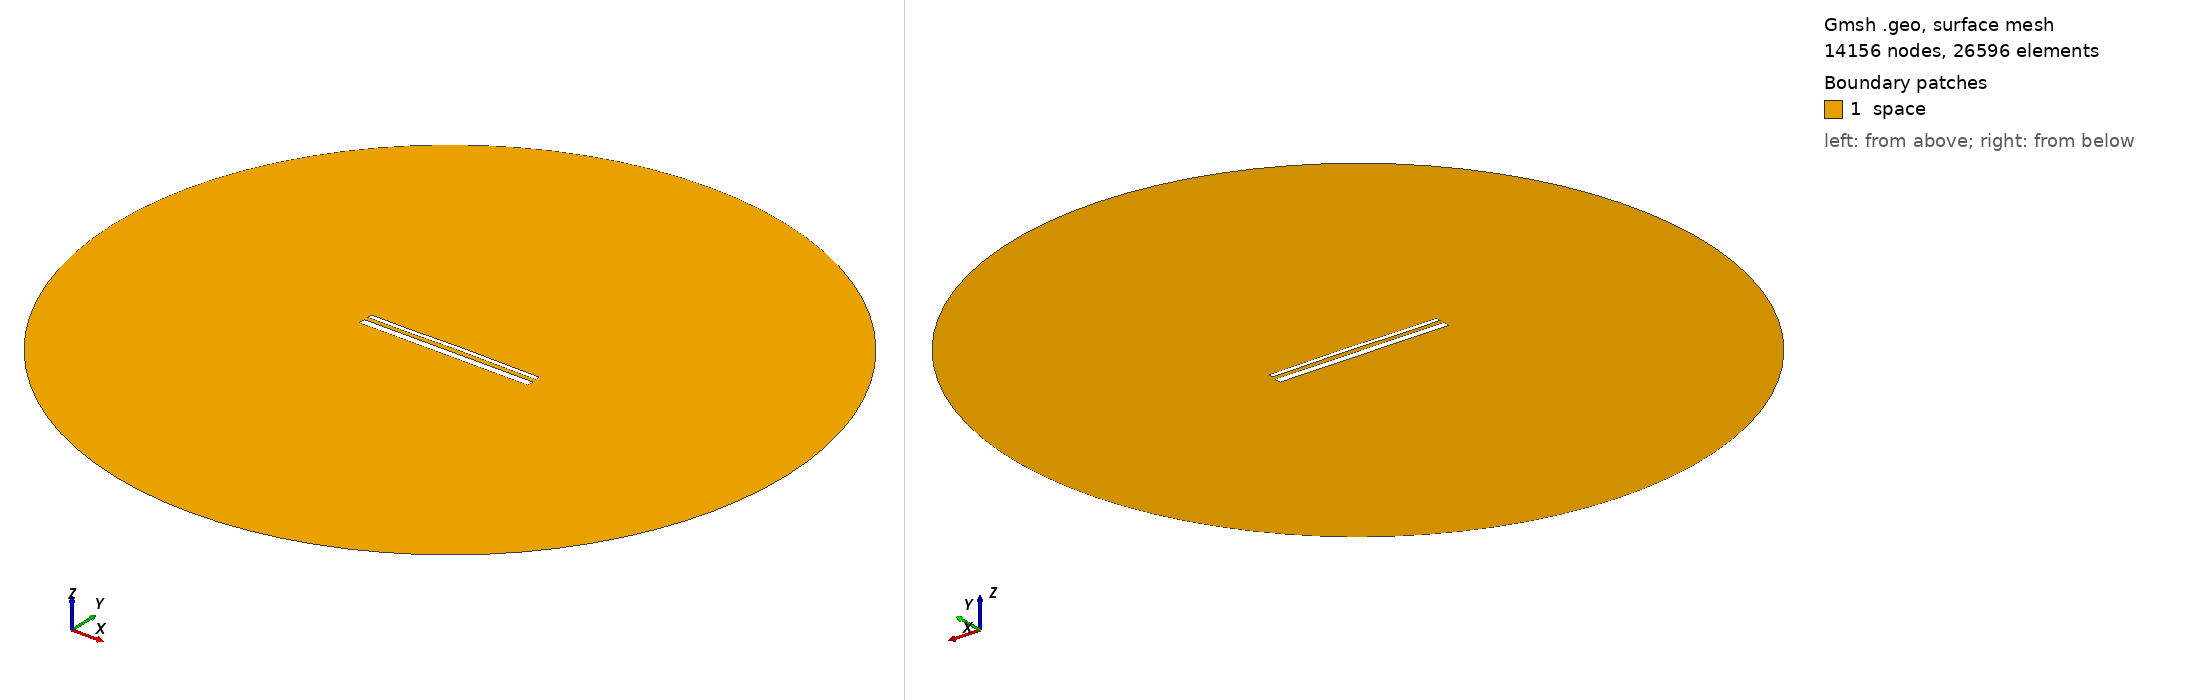

Gmsh geometry script, surface-meshed: 14156 nodes, 26596 surface elements. Boundary patches (legend numbers): 1 space. Left view from above one corner, right view from below the opposite corner. Legend entries are the model's physical surfaces. The drawing asked Gmsh for element sizes between 1% and 20% of the model's largest extent; the script's own settings can give other sizes.

=== 14982.geo (drawn) ===
//---------------------------------------
// Geometry kernel
//---------------------------------------

SetFactory("OpenCASCADE");



//---------------------------------------
// Parameters of the geometry
//---------------------------------------

// Overetch of the upper plate
overetch = 0.5;

// Distance between the plates
distance = 2.25;

// Discretization over the x axis (for the deformation)
nx = 50; 

// Length of the plate
L = 100 - overetch; 

// Number of modes
n = 4; 

// 1st mode coefficient
coeff(1) = 0.15;
beta(1) = 0.596864 * 3.1415926535 / L;

// 2nd mode coefficient
coeff(2) = 0.15;
beta(2) = 1.49418 * 3.1415926535 / L;

// 3rd mode coefficient
coeff(3) = -0.075;
beta(3) = 2.50025 * 3.1415926535 / L;

// 4th mode coefficient
coeff(4) = -0.075;
beta(4) = 3.49999 * 3.1415926535 / L;



//---------------------------------------
// Upper plate (deformed rectangle)
//---------------------------------------

// Coordiantes of the upper plate
xmin = -50;
xmax = 50 - overetch;

// Height of the upper plate
yheight = 4 - 2 * overetch;

// Indexes of the points
UpperID[] = {};
LowerID[] = {};
LeftID[] = {};
RightID[] = {};

// Point index
p = 1;

// Horizontal edges
For i In {1:nx}
    x = xmin + (i-1)*(xmax - xmin)/(nx-1);

    y_bottom = distance / 2 + overetch;
    For j In {1:n}
        C = (Cosh(beta(j)*L) + Cos(beta(j)*L)) / (Sinh(beta(j)*L) + Sin(beta(j)*L));
        y_bottom  = y_bottom + coeff(j) * (Cosh(beta(j)*(x+50)) - Cos(beta(j)*(x+50)) - C * (Sinh(beta(j)*(x+50)) - Sin(beta(j)*(x+50))));
    EndFor

    y_top = y_bottom + yheight;

    Point(p) = {x, y_top, 0, 1.0};
    UpperID[i] = p;
    p = p + 1;

    Point(p) = {x, y_bottom, 0, 1.0};
    LowerID[i] = p;
    p = p + 1;
EndFor

// Create point lists
UpperPts[] = {}; LowerPts[] = {};
For i In {1:nx}
  UpperPts[] += {UpperID[i]};
  LowerPts[] += {LowerID[i]};
EndFor

// Build splines
Spline(1) = {UpperPts[]};
Spline(2) = {LowerPts[]};
Line(3) = {LowerPts[nx-1], UpperPts[nx-1]};
Line(4) = {LowerPts[0], UpperPts[0]};

// Build the plane surface
Curve Loop(1) = {2, 3, -1, -4};
Plane Surface(1) = {1};



//---------------------------------------
// Lower plate (rectangle)
//---------------------------------------

// Vertices
Point(1001) = {-50, -1, 0, 1.0};
Point(1002) = { 50, -1, 0, 1.0};
Point(1003) = { 50,  -5, 0, 1.0};
Point(1004) = {-50,  -5, 0, 1.0};

// Edges
Line(5) = {1001, 1002};
Line(6) = {1002, 1003};
Line(7) = {1003, 1004};
Line(8) = {1004, 1001};

// Plane surface
Line Loop(2) = {5, 6, 7, 8};
Plane Surface(2) = {2}; 



//---------------------------------------
// Outer (fictious) boundary
//---------------------------------------

// Points
Point(1005) = {0, 0, 0};       // Center
Point(1006) = {200, 0, 0};     // Start point
Point(1007) = {0, 200, 0};     // 90 degrees
Point(1008) = {-200, 0, 0};    // 180 degrees
Point(1009) = {0, -200, 0};    // 270 degrees

// Circle arcs (each needs start, center, end)
Circle(9) = {1006, 1005, 1007};
Circle(10) = {1007, 1005, 1008};
Circle(11) = {1008, 1005, 1009};
Circle(12) = {1009, 1005, 1006};

// Plane surface for the entire domain
Curve Loop(3) = {9, 10, 11, 12};
Surface(3) = {3};

// Subtract the plates from the whole domain to obtain the actual domain where we want to solve the equations
BooleanDifference{ Surface{3}; Delete; }{ Surface{1}; Surface{2}; Delete; }




//---------------------------------------
// Transfinite Lines/Curves
//---------------------------------------

// Set the number of points on the boundaries
r = 7;

// Plates
Transfinite Curve {1, 2} = 50*r Using Progression 1;
Transfinite Curve {3, 4} = 2*r Using Progression 1;
Transfinite Line {5, 7} = 50*r Using Progression 1;
Transfinite Line {6, 8} = 2*r Using Progression 1;

// Outer boundary
Transfinite Line {9, 10, 11, 12} = 20 Using Progression 1;



//---------------------------------------
// Physical groups
//---------------------------------------                

// Physical curves (boundaries)
Physical Line("force_segment", 10) = {2};
Physical Line("upper_plate", 11) = {1, 3, 4};
Physical Line("lower_plate", 12) = {5, 6, 7, 8};
Physical Line("boundary", 20) = {9, 10, 11, 12};

// Physical Surfaces
Physical Surface("space", 30) = {3};



//---------------------------------------
// 6. Generate the Mesh
//---------------------------------------

// 2D mesh generation
Mesh 2;
